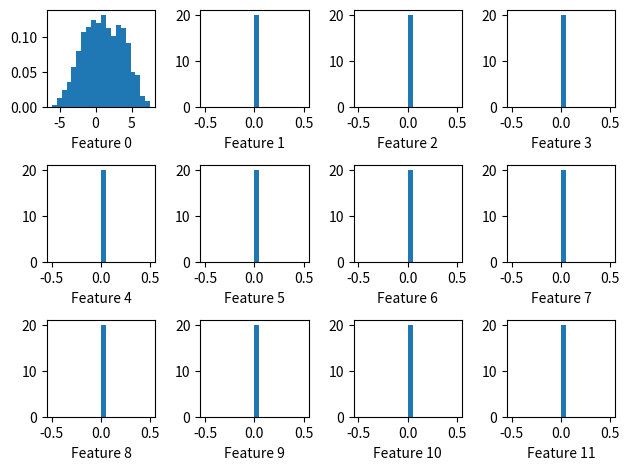
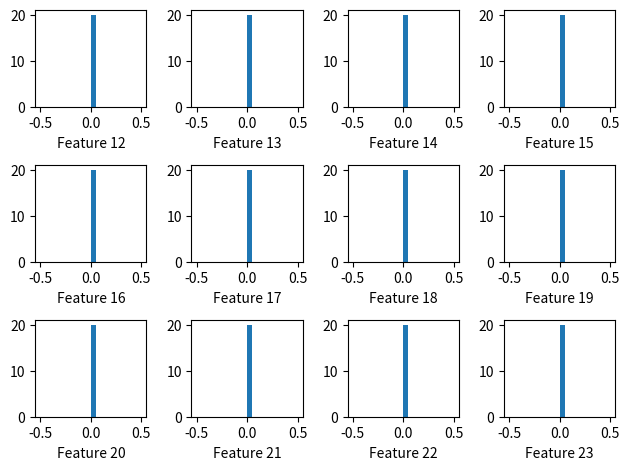
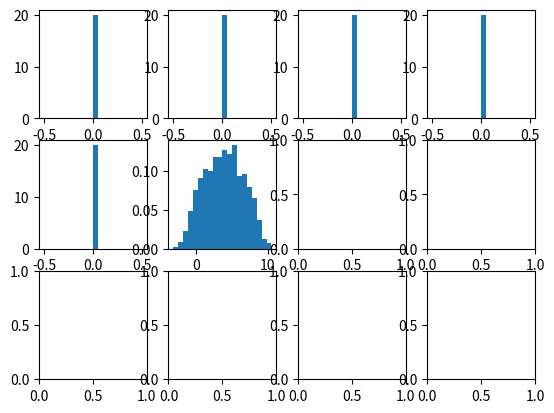

Here is the Python script that generated these plots, in order:
import os

import numpy as np
from matplotlib import pyplot as plt
import time

FLAG_VERBOSE = False
PLOT_DELAY = 0.0001

def dist_L2(v1, m1, w=None):
    """
    Computes the L2 distance between vector v1 and the rows of matrix m1 with columns normalized by w
    """
    if w is None:
        w = np.ones(v1.shape)

    return np.sum(((m1 - v1) * w)**2, axis=1)


def calc_weights_incorrect(X, Y):
    """
    Calculate the distance weights between the input features and targets. The weights are related to the maximum
    covariance between a column of X and any column of y, normalized by the variances of X and Y, and the variance of
    X to normalize for input scale.
    """
    std_x = np.std(X, axis=0)
    std_y = np.std(Y, axis=0)
    cov_max = np.zeros(X.shape[1])

    Y_centered = Y - np.mean(Y, axis=0)
    X_centered = X - np.mean(X, axis=0)

    for ind_x in range(X.shape[1]):
        cov_temp = np.matmul(X_centered[:, ind_x:ind_x+1].transpose(), Y_centered) / X.shape[0] / std_x[ind_x] / std_y
        cov_max[ind_x] = np.max(np.abs(cov_temp))

    range_x = np.max(X) - np.min(X)
    range_y = np.max(Y) - np.min(Y)

    w_max_cov = np.append((1 - cov_max)/std_x/range_x, (1 - np.max(cov_max))/std_y/range_y)

    w_imp = np.append((1 - cov_max)/range_x, (1 - np.max(cov_max))/range_y)
    w_imp = w_imp / np.sum(w_imp)

    return w_max_cov, w_imp


def calc_weights_max_cov2(X, Y):
    """
    Calculate the distance weights between the input features and targets. The weights are related to the maximum
    covariance between a column of X and any column of y, normalized by the variances of X and Y, and the variance of
    X to normalize for input scale.
    """
    std_x = np.std(X, axis=0)
    std_y = np.std(Y, axis=0)
    cov_max = np.zeros(X.shape[1])

    Y_centered = Y - np.mean(Y, axis=0)
    X_centered = X - np.mean(X, axis=0)

    for ind_x in range(X.shape[1]):
        cov_temp = np.matmul(X_centered[:, ind_x:ind_x+1].transpose(), Y_centered) / X.shape[0] / std_x[ind_x] / std_y
        cov_max[ind_x] = np.max(np.abs(cov_temp))

    w_cols = cov_max
    w_max_cov = np.append(w_cols/std_x, np.max(w_cols)/std_y)

    w_imp = np.append(w_cols, np.max(w_cols))
    w_imp = w_imp / np.sum(w_imp)

    return w_max_cov, w_imp


def calc_weights_max_cov(X, Y):
    """
    Calculate the distance weights between the input features and targets. The weights are related to the maximum
    covariance between a column of X and any column of y, normalized by the variances of X and Y, and the variance of
    X to normalize for input scale.
    """
    std_x = np.std(X, axis=0)
    std_y = np.std(Y, axis=0)
    cov_max = np.zeros(X.shape[1])

    Y_centered = Y - np.mean(Y, axis=0)
    X_centered = X - np.mean(X, axis=0)

    for ind_x in range(X.shape[1]):
        cov_temp = np.matmul(X_centered[:, ind_x:ind_x+1].transpose(), Y_centered) / X.shape[0] / std_x[ind_x] / std_y
        cov_max[ind_x] = np.max(np.abs(cov_temp))

    w_cols = np.sqrt(cov_max)
    w_max_cov = np.append(w_cols/std_x, np.max(w_cols)/std_y)

    w_imp = np.append(w_cols, np.max(w_cols))
    w_imp = w_imp / np.sum(w_imp)

    return w_max_cov, w_imp


def calc_weights_max_norm(X, Y):
    """
    Calculate the distance weights between the input features and targets. The weights are related to the maximum
    covariance between a column of X and any column of y, normalized by the variances of X and Y, and the variance of
    X to normalize for input scale.
    """
    std_x = np.std(X, axis=0)
    std_y = np.std(Y, axis=0)
    cov_max = np.zeros(X.shape[1])

    Y_centered = Y - np.mean(Y, axis=0)
    X_centered = X - np.mean(X, axis=0)

    for ind_x in range(X.shape[1]):
        cov_temp = np.matmul(X_centered[:, ind_x:ind_x+1].transpose(), Y_centered) / X.shape[0] / std_x[ind_x] / std_y
        cov_max[ind_x] = np.max(np.abs(cov_temp))

    w_cols = cov_max**2 / np.sum(cov_max**2)

    w_max_cov = np.append(w_cols/std_x, np.max(w_cols)/std_y)

    w_imp = np.append(w_cols, np.max(w_cols))
    w_imp = w_imp / np.sum(w_imp)

    return w_max_cov, w_imp


def calc_weights_max_cov_logit(X, Y):
    """
    Calculate the distance weights between the input features and targets. The weights are related to the maximum
    covariance between a column of X and any column of y, normalized by the variances of X and Y, and the variance of
    X to normalize for input scale.
    """
    std_x = np.std(X, axis=0)
    std_y = np.std(Y, axis=0)
    cov_max = np.zeros(X.shape[1])

    Y_centered = Y - np.mean(Y, axis=0)
    X_centered = X - np.mean(X, axis=0)

    for ind_x in range(X.shape[1]):
        cov_temp = np.matmul(X_centered[:, ind_x:ind_x+1].transpose(), Y_centered) / X.shape[0] / std_x[ind_x] / std_y
        cov_max[ind_x] = np.max(np.abs(cov_temp))

    w_cols = (np.exp(cov_max) - 1)

    w_max_cov = np.append(w_cols/std_x, np.max(w_cols)/std_y)

    w_imp = np.append(w_cols, np.max(w_cols))
    w_imp = w_imp / np.sum(w_imp)

    return w_max_cov, w_imp


def calc_weights_max_cov_gauss(X, Y):
    """
    Calculate the distance weights between the input features and targets. The weights are related to the maximum
    covariance between a column of X and any column of y, normalized by the variances of X and Y, and the variance of
    X to normalize for input scale.
    """
    std_x = np.std(X, axis=0)
    std_y = np.std(Y, axis=0)
    cov_max = np.zeros(X.shape[1])

    Y_centered = Y - np.mean(Y, axis=0)
    X_centered = X - np.mean(X, axis=0)

    for ind_x in range(X.shape[1]):
        cov_temp = np.matmul(X_centered[:, ind_x:ind_x+1].transpose(), Y_centered) / X.shape[0] / std_x[ind_x] / std_y
        cov_max[ind_x] = np.max(np.abs(cov_temp))

    w_cols = (np.exp(cov_max**2) - 1)

    w_max_cov = np.append(w_cols/std_x, np.max(w_cols)/std_y)
    w_imp = np.append(w_cols, np.max(w_cols))
    w_imp = w_imp / np.sum(w_imp)

    return w_max_cov, w_imp


def calc_weights_unit_var(X, Y):
    """
    Calculate the distance weights as 1/std(val) to normalize X and Y to unit variances.
    """
    std_x = np.std(X, axis=0)
    std_y = np.std(Y, axis=0)
    w_unit_var = np.append(1/std_x, 1/std_y)

    w_imp = np.ones((X.shape[-1], Y.shape[-1]))
    w_imp = w_imp / np.sum(w_imp)

    return w_unit_var, w_imp


def calc_weights_pr_squeeze(X, Y, depth=4):
    """
    Calculate the distance weights using a squeezed version based on projection pursuit
    """
    std_x = np.std(X, axis=0)
    std_y = np.std(Y, axis=0)

    Y_centered = Y - np.mean(Y, axis=0)
    X_centered = X - np.mean(X, axis=0)

    list_ind_sel = []

    # Perform projection pursuit to determine most important features to use for weight determination
    Y_res = Y_centered
    for ind_d in range(depth):
        # print('  Unexplained: {0:0.2f}'.format(np.sqrt(np.sum(Y_res[:, ]**2))))
        cov_max = np.zeros(X.shape[1])
        for ind_x in range(X.shape[1]):
            # If already selected for use, skip and continue
            if ind_x in list_ind_sel:
                continue
            cov_temp = np.matmul(X_centered[:, ind_x:ind_x+1].transpose(), Y_centered) / X.shape[0] / std_x[ind_x] / std_y
            cov_max[ind_x] = np.max(np.abs(cov_temp))

        ind_max = np.argmax(cov_max)
        coef_prog = np.dot(Y_res.transpose(), X_centered[:, ind_max]) / np.dot(X_centered[:, ind_max].transpose(), X_centered[:, ind_max])
        Y_exp = np.stack([coef * X_centered[:, ind_max] for coef in coef_prog], axis=-1)
        Y_res = Y_res - Y_exp
        list_ind_sel.append(ind_max)

    cov_max = np.zeros(X.shape[1])
    for ind_sel in list_ind_sel:
        cov_temp = np.matmul(X_centered[:, ind_sel:ind_sel + 1].transpose(), Y_centered) / X.shape[0] / std_x[ind_sel] / std_y
        cov_max[ind_sel] = np.max(np.abs(cov_temp))

    w_cols = cov_max / np.sum(cov_max)

    w_pr_squeeze = np.append(w_cols/std_x, np.max(w_cols)/std_y)

    w_imp = np.append(w_cols, np.max(w_cols))
    w_imp = w_imp / np.sum(w_imp)

    return w_pr_squeeze, w_imp


def calc_weights_imbalanced(X, Y):
    """
    Create weights for the distance function that are imbalanced
    """
    std_x = np.std(X, axis=0)
    std_y = np.std(Y, axis=0)

    w_cols = np.exp(10*np.random.rand(X.shape[-1] + Y.shape[-1]))

    w_imp = w_cols / np.sum(w_cols)

    return w_cols, w_imp


class OnlineDatasetQuantizer(object):
    def __init__(self, num_datapoints_max, num_input_features, num_target_features, b_save_dist=True, b_save_density=True, w_x_columns=None, w_y_columns=None):
        self.ind_max = num_datapoints_max - 1
        self.num_x = num_input_features
        self.num_y = num_target_features
        self.b_dist = b_save_dist
        self.b_density = b_save_density
        if w_x_columns is None:
            w_x_columns = np.ones(self.num_x)
        if w_y_columns is None:
            w_y_columns = np.ones(self.num_y)
        self.w = np.append(w_x_columns, w_y_columns)

        self.ind_features = self.num_x + self.num_y - 1

        if self.b_dist:
            self.ind_dist = self.ind_features + 1
        else:
            self.ind_dist = self.ind_features

        if self.b_density:
            self.ind_density = self.ind_dist + 1
        else:
            self.ind_density = self.ind_dist

        self.num_cols = self.ind_density + 1

        self.dataset = np.zeros((num_datapoints_max, self.num_cols))
        self.ind_curr = 0

        self.dist_min = 100 # TODO initialize minimum distance properly

    def add_point(self, x, y):
        """
        Add current (x, y) pairing to dataset
        """

        # TODO Check that dimensions are correct

        datapoint = np.append(x, y)

        # plt.figure(1)
        # plt.scatter(datapoint[0], datapoint[1], c='r', marker='x')
        # plt.draw()
        # plt.pause(PLOT_DELAY/2)

        # If first point,
        if self.ind_curr == 0:
            self.dataset[self.ind_curr, :(self.ind_features + 1)] = datapoint
            if self.b_dist:
                self.dataset[self.ind_curr, self.ind_dist] = np.inf
            if self.b_density:
                self.dataset[self.ind_curr, self.ind_density] = 1
            self.ind_curr = self.ind_curr + 1
            return

        # If saving distance calculations in metainformation,
        if self.b_dist:
            # Calculate distance between new point and current dataset based on selected distance metric and replace all
            # distances with minimum distance
            temp_dist = dist_L2(datapoint, self.dataset[:self.ind_curr, :(self.ind_features + 1)], w=self.w)
        else:
            # Calculate all possible distance calculations and determine minimum
            # TODO Perform brute force distance calculations
            return

        temp_ind_min = np.argmin(temp_dist)
        # If memory is not yet full,
        if self.ind_curr <= self.ind_max:
            # Update distance measurements
            if self.b_dist:
                ind_update = np.where(self.dataset[:self.ind_curr, self.ind_dist] > temp_dist)
                self.dataset[ind_update, self.ind_dist] = temp_dist[ind_update]

            # Add datapoint directly to dataset
            self.dataset[self.ind_curr, :(self.ind_features + 1)] = datapoint
            if self.b_dist:
                self.dataset[self.ind_curr, self.ind_dist] = temp_dist[temp_ind_min]
            if self.b_density:
                self.dataset[self.ind_curr, self.ind_density] = 1
            self.ind_curr = self.ind_curr + 1
        else:
            # Otherwise, determine points that share a minimum distance, evict one and combine information
            if self.b_dist:
                # If dataset has two points closer than incoming point,
                if FLAG_VERBOSE:
                    print('\n\nnew point: ({0:0.2f}, {1:0.2f})'.format(datapoint[0], datapoint[1]))
                    print('min dataset: {0:0.4f}  min new datapoint: {1:0.4f}'.format(self.dataset[:, self.ind_dist].min(), temp_dist[temp_ind_min]))
                if self.dataset[:, self.ind_dist].min() < temp_dist[temp_ind_min]:
                    # Evict one and combine information of closest 2 points
                    ind_min = np.where(self.dataset[:, self.ind_dist] == self.dataset[:, self.ind_dist].min())
                    ind_min = ind_min[0]
                    while (ind_min.shape[0] < 2):
                        self.update_min_dist(ind_min[0])
                        ind_min = np.where(self.dataset[:, self.ind_dist] == self.dataset[:, self.ind_dist].min())
                        ind_min = ind_min[0]
                    if ind_min.shape[0] > 2:
                        ind_min = ind_min[0:2] # TODO Update to random integer selection

                    if FLAG_VERBOSE:
                        print('Evicting and replacing')
                        print('closest points: ({0:0.2f}, {1:0.2f}) and ({2:0.2f}, {3:0.2f})'.format(self.dataset[ind_min[0], 0],
                                                                                                     self.dataset[ind_min[0], 1],
                                                                                                     self.dataset[ind_min[1], 0],
                                                                                                     self.dataset[ind_min[1], 1]))

                    if self.b_density:
                        # Calculate a weighted average
                        self.dataset[ind_min[0], :(self.ind_features + 1)] = np.sum(self.dataset[ind_min, :(self.ind_features + 1)] * self.dataset[ind_min, self.ind_density:(self.ind_density + 1)], axis=0) / np.sum(self.dataset[ind_min, self.ind_density])
                        self.dataset[ind_min[0], self.ind_density] = np.sum(self.dataset[ind_min, self.ind_density])
                    else:
                        # Calculate a standard average
                        self.dataset[ind_min[0], :(self.ind_features + 1)] = np.sum(self.dataset[ind_min, :]) / ind_min.shape[0]

                    # Replace other point with new datapoint
                    self.dataset[ind_min[1], :(self.ind_features + 1)] = datapoint
                    if self.b_dist:
                        self.dataset[ind_min[1], self.ind_dist] = temp_dist[temp_ind_min]
                    if self.b_density:
                        self.dataset[ind_min[1], self.ind_density] = 1

                else:
                    if FLAG_VERBOSE:
                        print('Combining point with existing')
                        print('new point is close to: ({0:0.2f}, {1:0.2f})'.format(
                            self.dataset[temp_ind_min, 0],
                            self.dataset[temp_ind_min, 1]))
                    # Add information of new datapoint to existing dataset
                    if self.b_density:
                        # Calculate a weighted average
                        self.dataset[temp_ind_min, :(self.ind_features + 1)] = (self.dataset[temp_ind_min, :(self.ind_features + 1)]*self.dataset[temp_ind_min, self.ind_density] + datapoint) / (self.dataset[temp_ind_min, self.ind_density] + 1)
                        self.dataset[temp_ind_min, self.ind_density] = self.dataset[temp_ind_min, self.ind_density] + 1
                    else:
                        # Calculate a standard average
                        self.dataset[temp_ind_min, :(self.ind_features + 1)] = (self.dataset[temp_ind_min, :(self.ind_features + 1)] + datapoint) / 2

                    ind_min = [temp_ind_min]

                # Recalculate distance measurements with new datapoint in dataset
                if self.b_dist:
                    self.update_min_dist(ind_min[0])

            else:
                # Use temporary distance vector
                # TODO
                return

    def get_sample_weights(self):
        """
        Returns sample weights
        """
        if self.b_density:
            return self.dataset[:self.ind_curr, self.ind_density]
        else:
            return np.ones(self.ind_curr)

    def get_dataset(self):
        """
        Returns X and Y values from current dataset
        """
        return self.dataset[:self.ind_curr, :self.num_x], \
               self.dataset[:self.ind_curr, self.num_x:(self.ind_features + 1)]

    def update_min_dist(self, ind_min):
        """
        Update the minimum distance calculation for point at ind_update
        """
        temp_dist = dist_L2(self.dataset[ind_min, :(self.ind_features + 1)],
                            self.dataset[:(self.ind_curr + 1), :(self.ind_features + 1)], w=self.w)
        temp_dist[ind_min] = np.inf
        ind_update = np.where(self.dataset[:self.ind_curr, self.ind_dist] > temp_dist)
        self.dataset[ind_update, self.ind_dist] = temp_dist[ind_update]

        # Update distance for point that was updated
        self.dataset[ind_min, self.ind_dist] = temp_dist.min()

    def plot(self, title_in='ODQ', ind_dims=[0, 1], fig_num=1, b_save_fig=False, title_save='ODQ_hist'):
        """
        Plots distribution in up to 3 dimensions
        """
        # TODO Add ind_dims to input variables and update plots to adapt to ind_dims

        plt.figure(fig_num)
        plt.cla()
        plt.title(title_in)
        # plt.ylim((-3, 11))
        # plt.xlim((-7, 7))
        if self.b_density:
            plt.scatter(self.dataset[:self.ind_curr, ind_dims[0]], self.dataset[:self.ind_curr, ind_dims[1]], s=1 + (0.2 * (self.dataset[:self.ind_curr, self.ind_density] - 1)))
        else:
            plt.scatter(self.dataset[:self.ind_curr, ind_dims[0]], self.dataset[:self.ind_curr, ind_dims[1]])
        plt.grid(True)
        plt.tight_layout()

        if b_save_fig:
            plt.savefig(os.path.join(os.path.dirname(__file__), 'results', 'img', '{0}.png'.format(title_save)))
        else:
            plt.draw()
            plt.pause(PLOT_DELAY / 2)

    def plot_hist(self, title_in='ODQ Features', fig_num=10, b_save_fig=False, title_save='ODQ_hist'):
        """
        Plot histrograms of each parameter distribution
        """
        n_fig = ((self.ind_features + 1) // 12) + 1

        ind_feature = 0

        list_figs = []
        list_axs = []

        for ind_fig in range(n_fig):
            plt.figure(fig_num+ind_fig)
            plt.clf()
            temp_fig, temp_ax = plt.subplots(num=(fig_num+ind_fig), nrows=3, ncols=4)
            list_figs.append(temp_fig)
            list_axs.append(temp_ax)

            # list_figs[ind_fig].suptitle(title_in)

            for subplot_row in list_axs[ind_fig]:
                for subplot_el in subplot_row:
                    subplot_el.hist(self.dataset[:, ind_feature], bins=20, density=True)
                    subplot_el.set_xlabel('Feature {0}'.format(ind_feature))
                    ind_feature += 1
                    if ind_feature > self.ind_features:
                        break
                if ind_feature > self.ind_features:
                    break
            if ind_feature > self.ind_features:
                break

            plt.tight_layout()

            if b_save_fig:
                plt.savefig(os.path.join(os.path.dirname(__file__), 'results', 'img', 'hist_{0}.png'.format(title_save.format(ind_fig))))
            else:
                plt.draw()
                plt.pause(PLOT_DELAY / 2)


if __name__ == '__main__':
    plt.ion()
    N_dataset = 10000
    N_saved   = 1000
    FLAG_PLOT = False
    N_dim = 30

    np.random.seed(1234)

    # Generate arbitrary dataset distribution
    dataset_raw = np.random.randn(N_dataset, N_dim)
    dataset_full = np.zeros(dataset_raw.shape)
    dataset_alpha = np.random.rand(N_dataset)
    for datapoint_full, datapoint_raw, alpha in zip(dataset_full, dataset_raw, dataset_alpha):
        if alpha < 0.4:
            datapoint_full[0] = 1 + 2*datapoint_raw[0]
            datapoint_full[-1] = 4 + 2*datapoint_raw[1]
        elif alpha < 0.5:
            datapoint_full[0] = 4 + 0.25*datapoint_raw[0]
            datapoint_full[-1] = 5 + 1.25*datapoint_raw[1]
        elif alpha < 0.75:
            datapoint_full[0] = 3 + 0.6*datapoint_raw[0] + 1*datapoint_raw[1]
            datapoint_full[-1] = 3 + datapoint_raw[1]
        elif alpha <= 1:
            datapoint_full[0] = 0 + 0.7*datapoint_raw[0] + 0.5*datapoint_raw[1]
            datapoint_full[-1] = 1 + 0.7*datapoint_raw[1]

    # Run N points of the distribution through ODQ
    quantizer = OnlineDatasetQuantizer(N_saved, N_dim - 1, 1)


    for ind, datapoint in enumerate(dataset_full):
        time_start = time.time()
        quantizer.add_point(datapoint[:-1], datapoint[-1])
        time_end = time.time()

        # print('ind: {0}  time:{1:0.2f}'.format(ind, 1000*(time_end - time_start)))

        if FLAG_PLOT:
            if ind % 100 == 0:
                quantizer.plot('ODQ Sample {0:5d}'.format(ind))


    quantizer.plot_hist()

    if FLAG_PLOT:
        # Plot ODQ, full dataset, and uniform random sampling of dataset
        quantizer.plot()

        # Full dataset
        plt.figure(2)
        plt.title('Full Dataset')
        plt.ylim((-3, 11))
        plt.xlim((-7, 7))
        plt.scatter(dataset_full[:, 0], dataset_full[:, 1], s=1)
        plt.grid(True)
        plt.draw()

        # Uniform random selection
        ind_random = np.random.choice(N_dataset, np.round(1.2*N_saved).astype(int))
        plt.figure(3)
        plt.title('Uniform Random Sampling')
        plt.ylim((-3, 11))
        plt.xlim((-7, 7))
        plt.scatter(dataset_full[ind_random, 0], dataset_full[ind_random, 1], s=1)
        plt.grid(True)
        plt.draw()
        plt.pause(1000)

